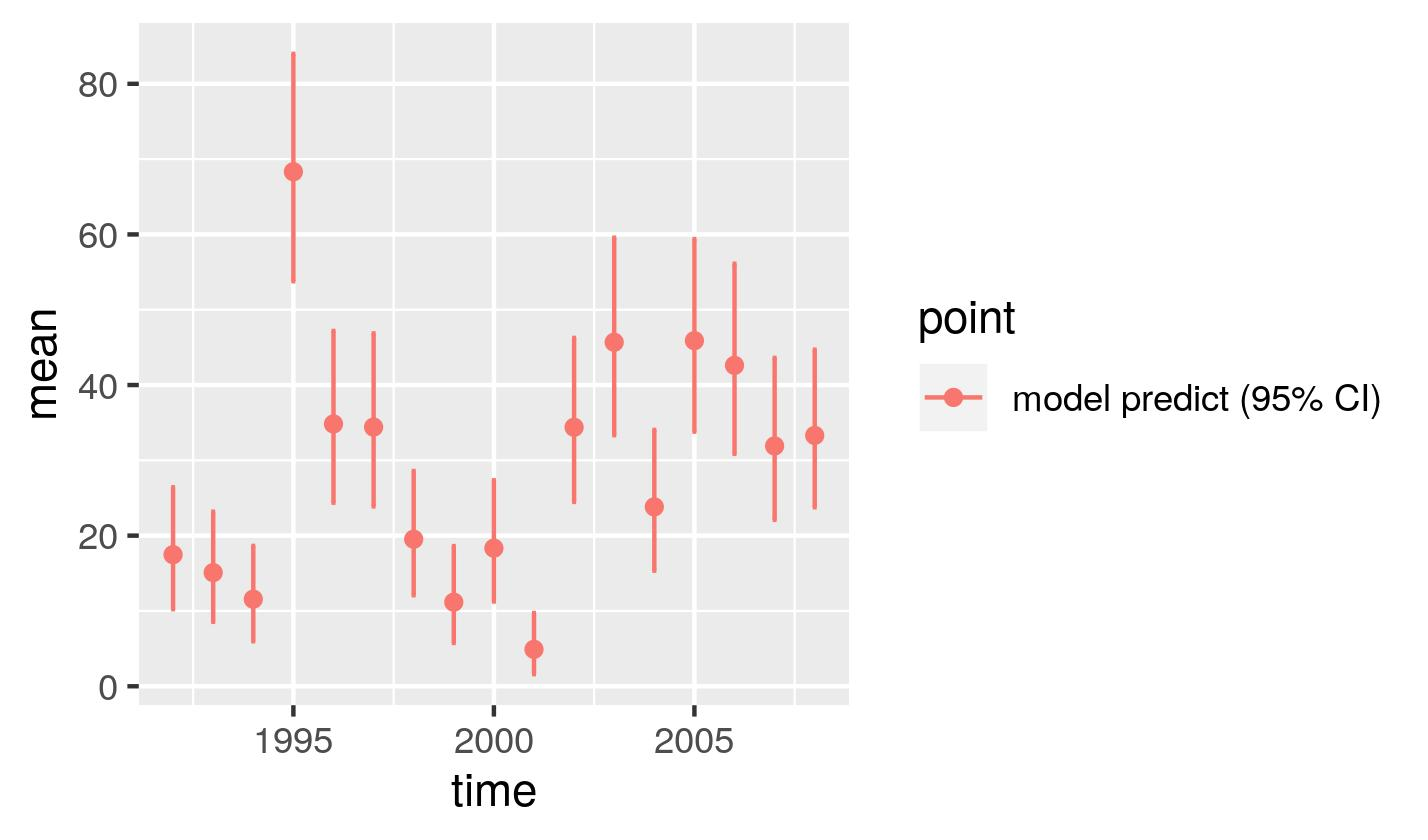

Data behind this chart, as committed beside it:
, point, mean, low, high, time
1, model predict (95% CI), 17.47, 10.23, 26.41, 1992
2, model predict (95% CI), 15.09, 8.556, 23.18, 1993
3, model predict (95% CI), 11.56, 5.972, 18.64, 1994
4, model predict (95% CI), 68.32, 53.78, 83.98, 1995
5, model predict (95% CI), 34.83, 24.37, 47.18, 1996
6, model predict (95% CI), 34.41, 23.89, 46.86, 1997
7, model predict (95% CI), 19.52, 12.09, 28.58, 1998
8, model predict (95% CI), 11.16, 5.744, 18.62, 1999
9, model predict (95% CI), 18.34, 11.25, 27.35, 2000
10, model predict (95% CI), 4.903, 1.602, 9.727, 2001
11, model predict (95% CI), 34.39, 24.48, 46.26, 2002
12, model predict (95% CI), 45.68, 33.34, 59.56, 2003
13, model predict (95% CI), 23.82, 15.35, 34.04, 2004
14, model predict (95% CI), 45.89, 33.81, 59.38, 2005
15, model predict (95% CI), 42.61, 30.87, 56.1, 2006
16, model predict (95% CI), 31.91, 22.11, 43.6, 2007
17, model predict (95% CI), 33.31, 23.77, 44.7, 2008
